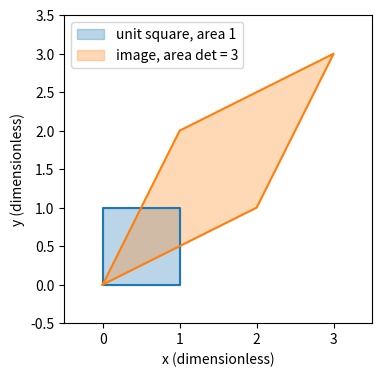

This figure's Python source:
import numpy as np, matplotlib; matplotlib.use("Agg"); import matplotlib.pyplot as plt
A = np.array([[2, 1], [1, 2]])
sq = np.array([[0, 0], [1, 0], [1, 1], [0, 1], [0, 0]]).T
pg = A @ sq
fig, ax = plt.subplots(figsize=(6, 4))
ax.fill(sq[0], sq[1], alpha=0.3, color="C0", label="unit square, area 1")
ax.fill(pg[0], pg[1], alpha=0.3, color="C1", label="image, area det = 3")
ax.plot(sq[0], sq[1], "C0"); ax.plot(pg[0], pg[1], "C1")
ax.set_aspect("equal"); ax.set_xlim(-0.5, 3.5); ax.set_ylim(-0.5, 3.5)
ax.set_xlabel("x (dimensionless)"); ax.set_ylabel("y (dimensionless)")
ax.legend()
plt.savefig("linear-algebra_map.pdf", bbox_inches="tight")
